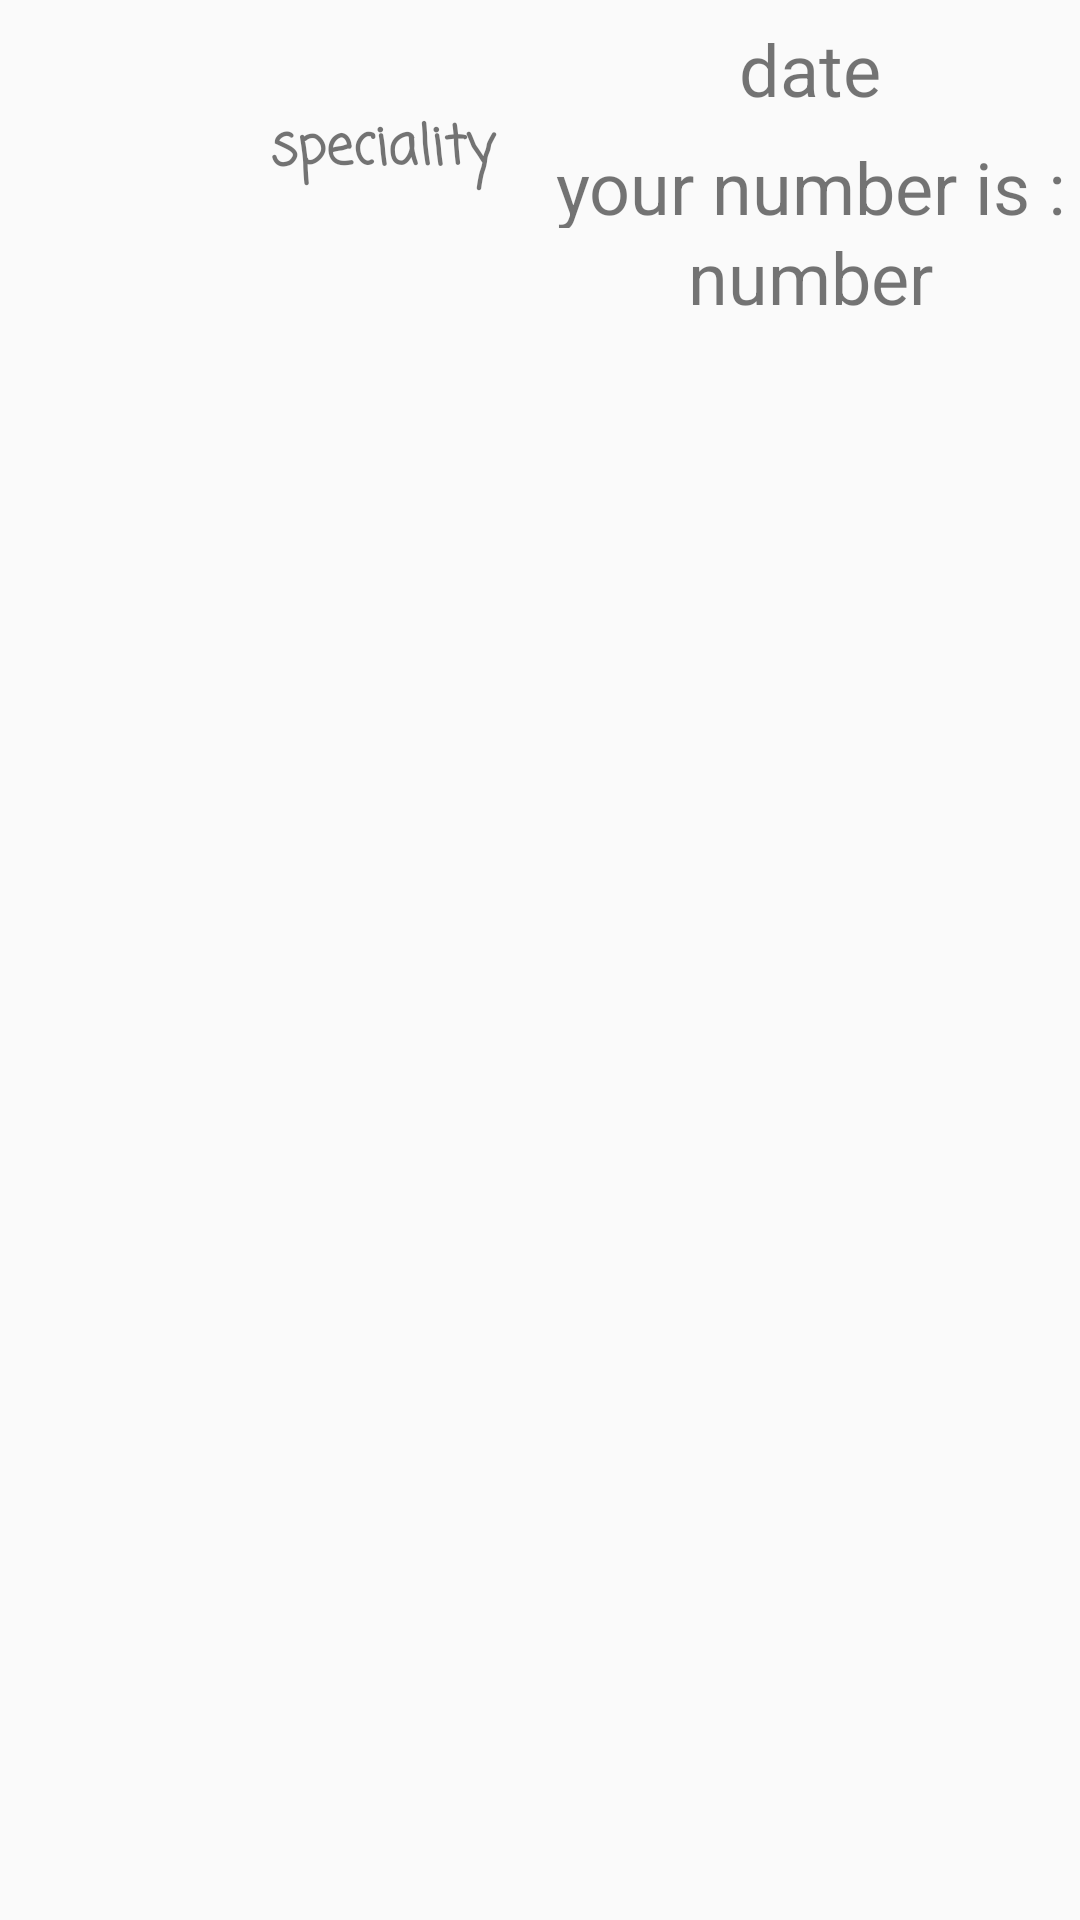

Reconstruct the res/layout file that produces this screen, plus the resources it refers to.
<!-- AndroidManifest.xml: application theme AppTheme -->
<!-- res/layout/appointment_list.xml -->
<?xml version="1.0" encoding="utf-8"?>
<LinearLayout
    xmlns:android="http://schemas.android.com/apk/res/android" 
    android:layout_width="match_parent"
    android:layout_height="match_parent"
    android:orientation="horizontal">

    <LinearLayout
        android:layout_width="match_parent"
        android:layout_height="wrap_content"
        android:layout_weight="50">

        <ImageView
            android:id="@+id/image"
            android:layout_width="150dp"
            android:layout_height="100dp"
            android:layout_weight="50" />

        <TextView
            android:id="@+id/doctorName"
            android:layout_width="match_parent"
            android:layout_height="60dp"
            android:layout_marginTop="20dp"
            android:layout_weight="50"
            android:fontFamily="casual"
            android:gravity="center"
            android:text="speciality"
            android:textAlignment="center"
            android:textSize="18sp"
            android:textStyle="bold" />
    </LinearLayout>
    <LinearLayout
        android:layout_width="match_parent"
        android:layout_height="wrap_content"
        android:orientation="vertical"
        android:layout_weight="50">

        <TextView
            android:id="@+id/date_text"
            android:layout_width="match_parent"
            android:layout_height="46dp"
            android:gravity="center"
            android:text="date"
            android:textSize="24sp" />
        <TextView
            android:id="@+id/textView10"
            android:layout_width="match_parent"
            android:layout_height="30dp"
            android:gravity="center"
            android:text="your number is :"
            android:textSize="24sp" />
        <TextView
            android:id="@+id/number_text"
            android:layout_width="match_parent"
            android:layout_height="30dp"
            android:gravity="center"
            android:text="number"
            android:textSize="24sp" />

    </LinearLayout>

</LinearLayout>
<!-- resources referenced by this layout -->
<resources>
  <style name="AppTheme" parent="Theme.AppCompat.Light.NoActionBar">
          
          <item name="colorPrimary">@color/colorPrimary</item>
          <item name="colorPrimaryDark">@color/colorPrimaryDark</item>
  
  
          <item name="windowNoTitle">true</item>
          <item name="windowActionBar">false</item>
          <item name="colorAccent">#000000</item>
      </style>
  <color name="colorPrimary">#49BEFF</color>
  <color name="colorPrimaryDark">#65DCE5</color>
</resources>
